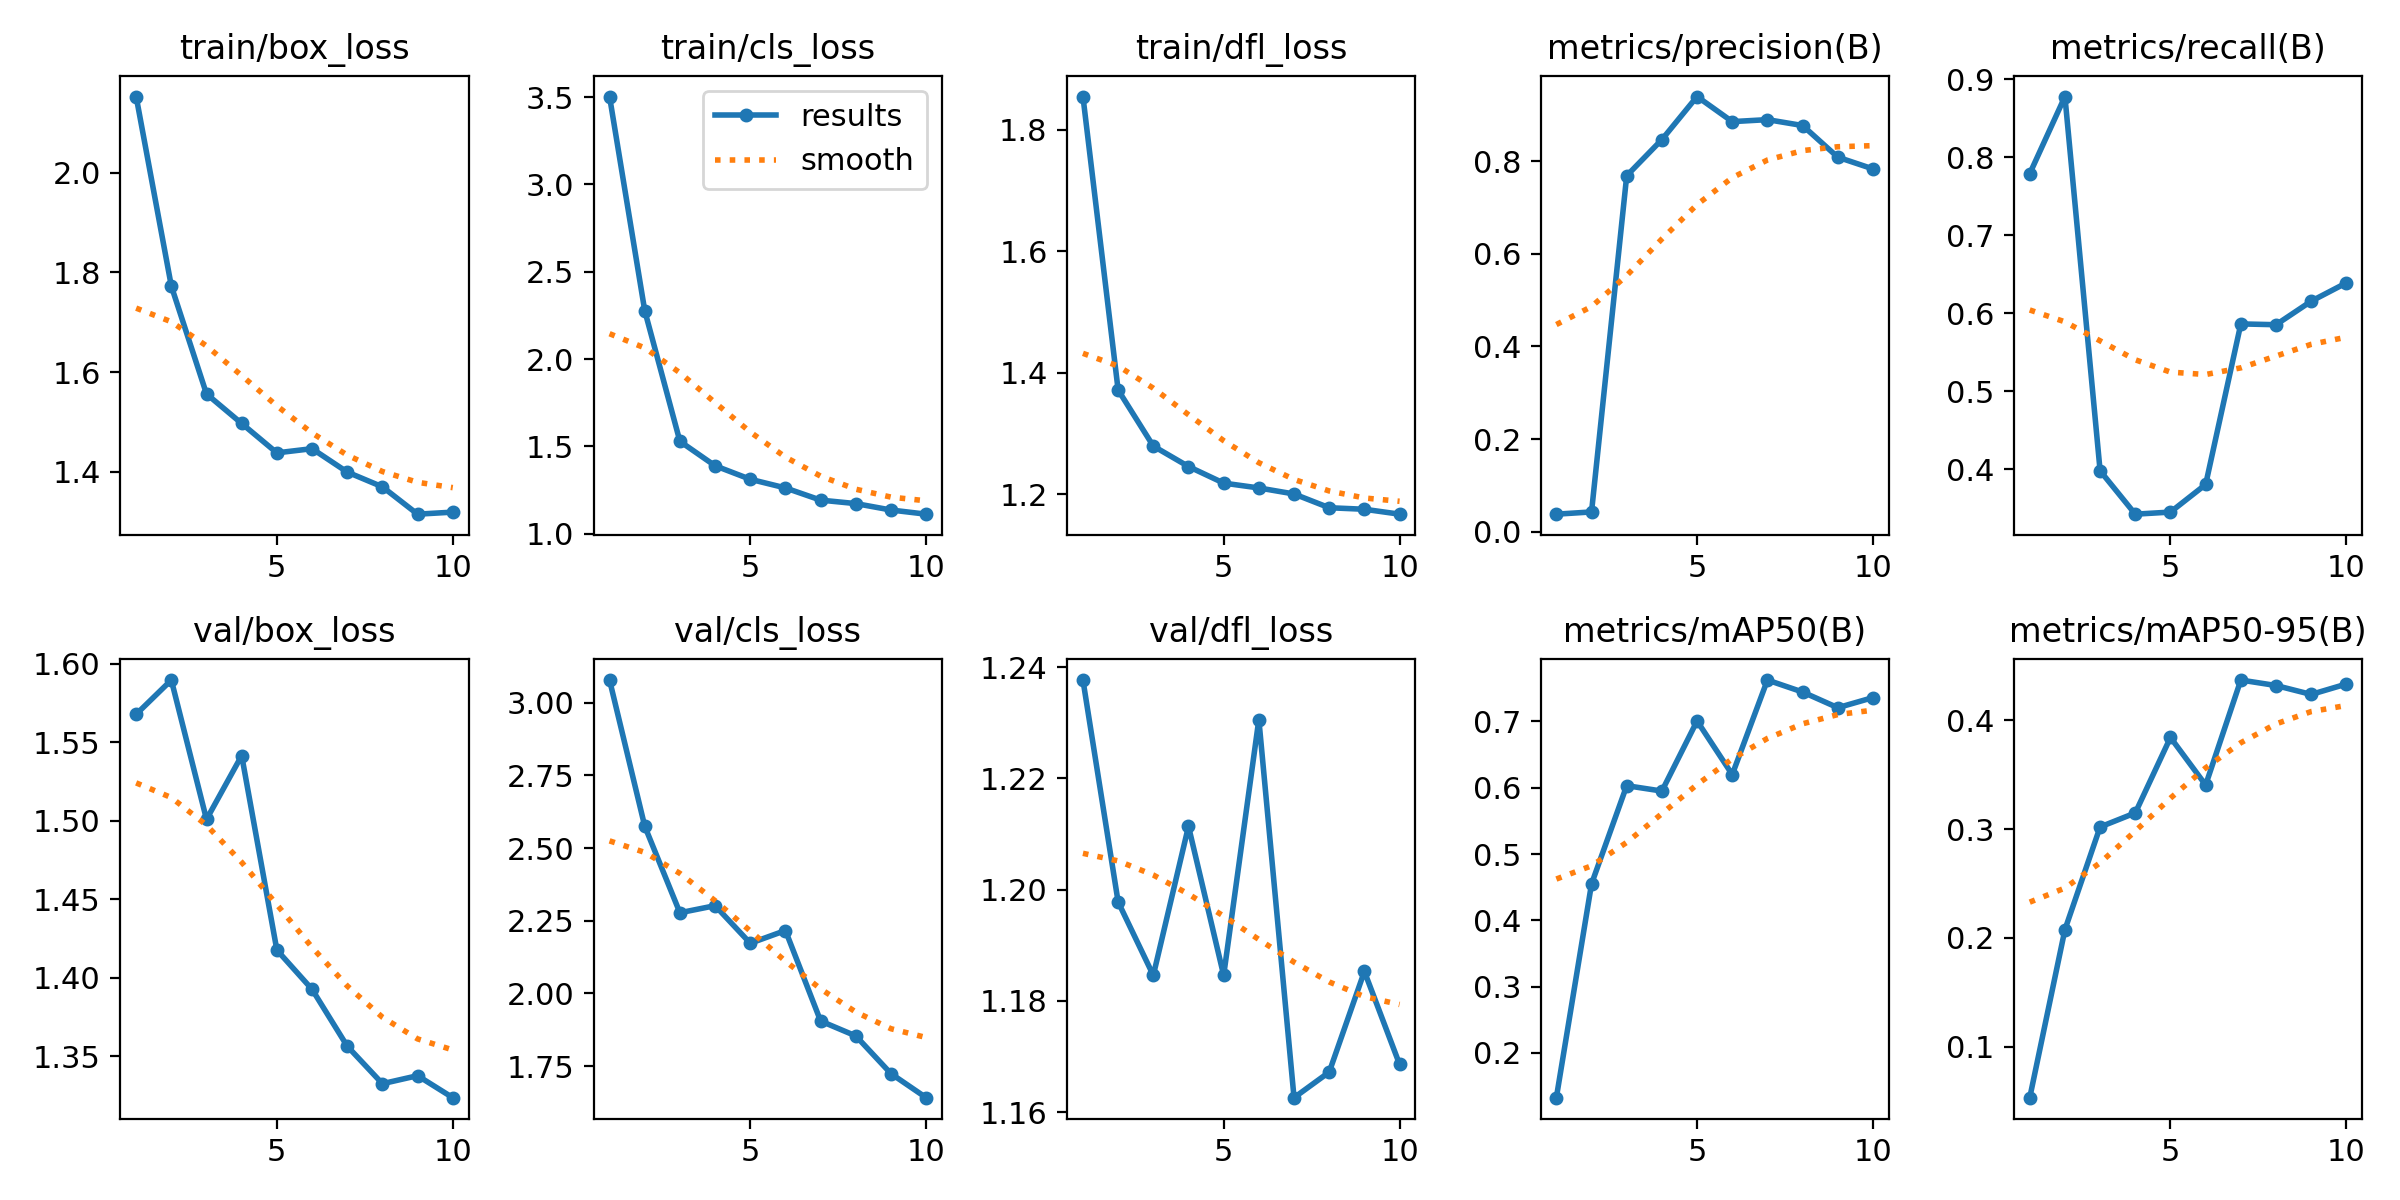

The file beside this chart, header and first rows:
epoch, train/box_loss, train/cls_loss, train/dfl_loss, metrics/precision(B), metrics/recall(B), metrics/mAP50(B), metrics/mAP50-95(B), val/box_loss, val/cls_loss, val/dfl_loss, lr/pg0, lr/pg1, lr/pg2
1, 2.152, 3.503, 1.855, 0.03805, 0.7788, 0.1325, 0.05309, 1.568, 3.078, 1.238, 0.00014, 0.00014, 0.00014
2, 1.772, 2.277, 1.371, 0.04287, 0.8777, 0.4549, 0.2076, 1.59, 2.575, 1.198, 0.0002703, 0.0002703, 0.0002703
3, 1.556, 1.529, 1.279, 0.7683, 0.3979, 0.6031, 0.302, 1.501, 2.277, 1.185, 0.0003689, 0.0003689, 0.0003689
4, 1.497, 1.389, 1.245, 0.8463, 0.3423, 0.595, 0.3149, 1.542, 2.302, 1.211, 0.0004359, 0.0004359, 0.0004359
5, 1.438, 1.312, 1.218, 0.9392, 0.345, 0.7008, 0.3843, 1.418, 2.172, 1.185, 0.0004711, 0.0004711, 0.0004711
6, 1.447, 1.262, 1.21, 0.885, 0.3804, 0.6199, 0.3406, 1.393, 2.216, 1.231, 0.0004747, 0.0004747, 0.0004747
7, 1.4, 1.192, 1.2, 0.8893, 0.5862, 0.7625, 0.4371, 1.357, 1.905, 1.163, 0.0004466, 0.0004466, 0.0004466
8, 1.37, 1.173, 1.177, 0.8766, 0.5852, 0.7444, 0.4321, 1.333, 1.854, 1.167, 0.0003868, 0.0003868, 0.0003868
9, 1.315, 1.136, 1.175, 0.8084, 0.6153, 0.7208, 0.4239, 1.338, 1.724, 1.185, 0.0002954, 0.0002954, 0.0002954
10, 1.319, 1.112, 1.167, 0.783, 0.6388, 0.736, 0.4335, 1.324, 1.641, 1.169, 0.0001722, 0.0001722, 0.0001722
